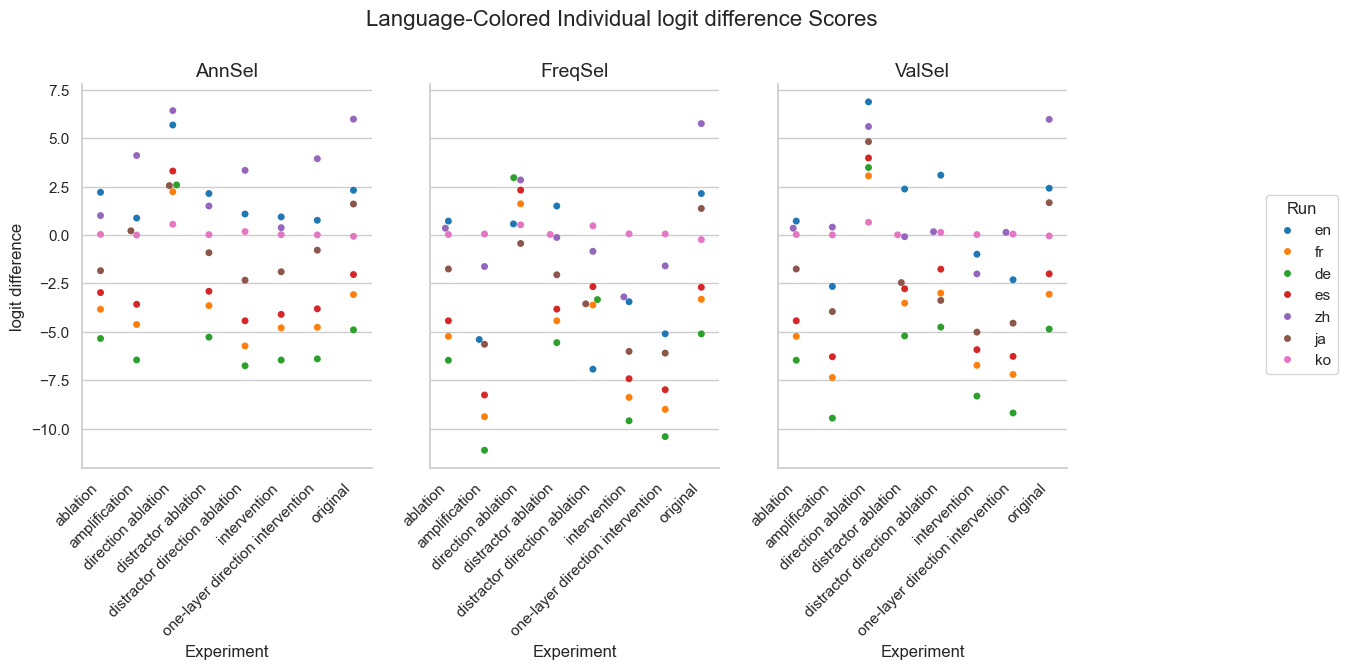

The file beside this chart, header and first rows:
Experiment, Method, Run, mean, stdev
original, AnnSel, en, 2.315, 3.131
original, AnnSel, fr, -3.076, 4.644
original, AnnSel, de, -4.898, 4.919
original, AnnSel, es, -2.04, 4.038
original, AnnSel, zh, 5.99, 3.143
original, AnnSel, ja, 1.604, 4.048
original, AnnSel, ko, -0.06559, 0.3297
original, FreqSel, en, 2.146, 3.458
original, FreqSel, fr, -3.319, 4.623
original, FreqSel, de, -5.107, 4.785
original, FreqSel, es, -2.699, 4.087
original, FreqSel, zh, 5.761, 3.441
original, FreqSel, ja, 1.374, 4.026
original, FreqSel, ko, -0.2352, 1.091
original, ValSel, en, 2.421, 3.146
original, ValSel, fr, -3.057, 4.626
original, ValSel, de, -4.86, 4.893
original, ValSel, es, -2.004, 3.965
original, ValSel, zh, 5.978, 3.154
original, ValSel, ja, 1.674, 4.036
original, ValSel, ko, -0.04602, 0.3016
distractor direction ablation, AnnSel, en, 1.088, 4.922
distractor direction ablation, AnnSel, fr, -5.731, 6.592
distractor direction ablation, AnnSel, de, -6.757, 7.42
distractor direction ablation, AnnSel, es, -4.432, 6.576
distractor direction ablation, AnnSel, zh, 3.345, 4.921
distractor direction ablation, AnnSel, ja, -2.332, 5.897
distractor direction ablation, AnnSel, ko, 0.1801, 0.8524
distractor direction ablation, FreqSel, en, -6.933, 6.592
distractor direction ablation, FreqSel, fr, -3.616, 7.341
distractor direction ablation, FreqSel, de, -3.335, 6.105
distractor direction ablation, FreqSel, es, -2.664, 6.851
distractor direction ablation, FreqSel, zh, -0.8416, 7.013
distractor direction ablation, FreqSel, ja, -3.556, 6.887
distractor direction ablation, FreqSel, ko, 0.4766, 2.192
distractor direction ablation, ValSel, en, 3.096, 5.174
distractor direction ablation, ValSel, fr, -3.001, 6.927
distractor direction ablation, ValSel, de, -4.759, 7.57
distractor direction ablation, ValSel, es, -1.764, 6.805
distractor direction ablation, ValSel, zh, 0.1727, 6.025
distractor direction ablation, ValSel, ja, -3.378, 5.681
distractor direction ablation, ValSel, ko, 0.1391, 0.7762
direction ablation, AnnSel, en, 5.688, 6.112
direction ablation, AnnSel, fr, 2.239, 7.586
direction ablation, AnnSel, de, 2.59, 8.018
direction ablation, AnnSel, es, 3.309, 7.544
direction ablation, AnnSel, zh, 6.433, 6.488
direction ablation, AnnSel, ja, 2.555, 6.403
direction ablation, AnnSel, ko, 0.5576, 2.178
direction ablation, FreqSel, en, 0.5764, 7.048
direction ablation, FreqSel, fr, 1.615, 7.554
direction ablation, FreqSel, de, 2.966, 7.207
direction ablation, FreqSel, es, 2.324, 7.651
direction ablation, FreqSel, zh, 2.849, 6.412
direction ablation, FreqSel, ja, -0.4346, 7.151
direction ablation, FreqSel, ko, 0.5272, 2.08
direction ablation, ValSel, en, 6.882, 6.207
direction ablation, ValSel, fr, 3.061, 7.599
direction ablation, ValSel, de, 3.491, 8.252
direction ablation, ValSel, es, 3.986, 7.8
... 108 more rows
